Run: headless pygame with SDL's dummy video driver; simulated clock (each Clock.tick advances the game by its frame time, no real sleeping); random seed 0; keys injected as events and as key.get_pressed() state; mouse plan: one left click at the window centre at the start of phase 2, then a move to the lower-right quarter at the start of phase 3; restart key SPACE tapped at the start of phases 3 and 4.
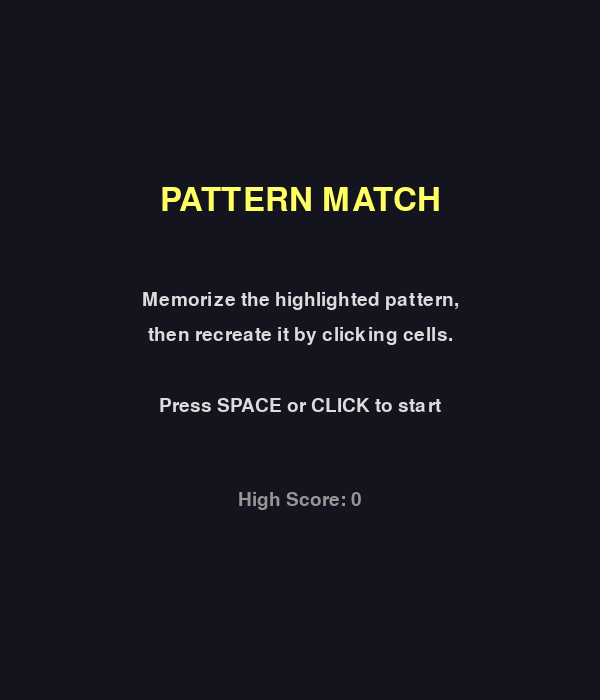
Frame 1 of 4 · flips 1–60 · no input
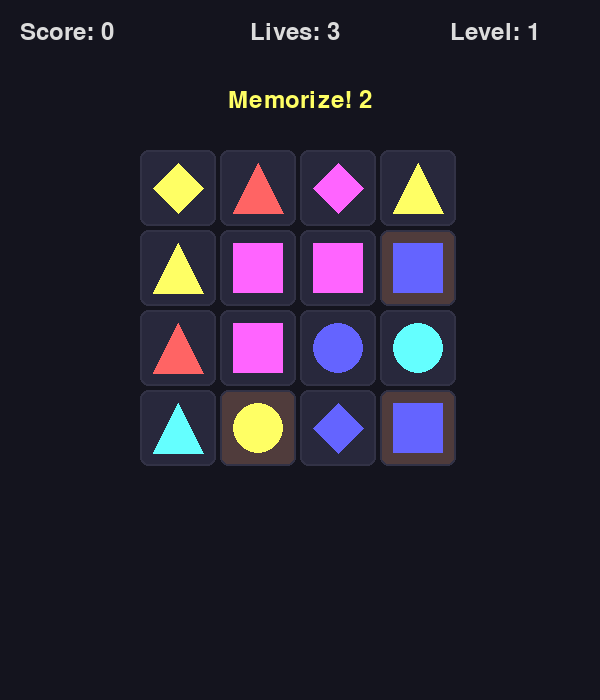
Frame 2 of 4 · flips 61–180 · clicked the window centre · tapped SPACE, RETURN · held RIGHT (→), D
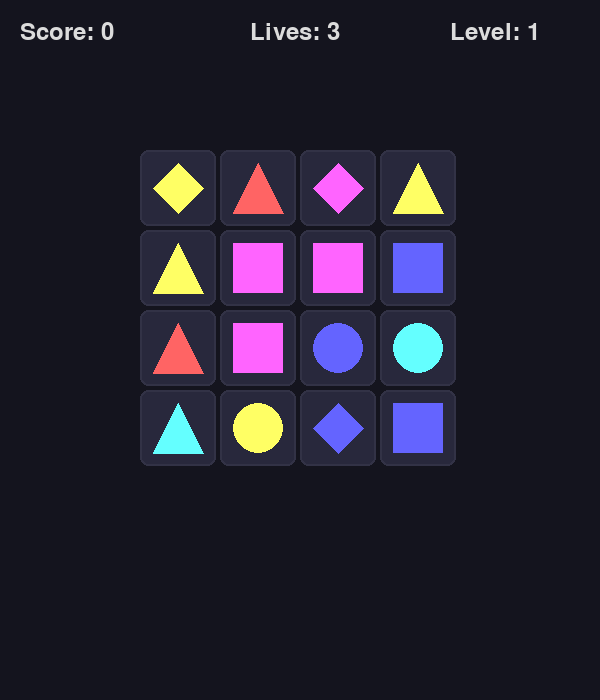
Frame 3 of 4 · flips 181–300 · moved the mouse to the lower-right quarter · tapped SPACE · held DOWN (↓), S
Frame 4 of 4 · flips 301–420 · tapped SPACE · held LEFT (←), A, UP (↑), W · screen unchanged from frame 3, image omitted

The pygame program that drew these frames:

import pygame
import random
import sys
from dataclasses import dataclass
from typing import List, Tuple, Optional

# Screen dimensions
SCREEN_WIDTH = 600
SCREEN_HEIGHT = 700
GRID_SIZE = 4
CELL_SIZE = 80
GRID_OFFSET_X = (SCREEN_WIDTH - GRID_SIZE * CELL_SIZE) // 2
GRID_OFFSET_Y = 150

# Colors
COLOR_BG = (20, 20, 30)
COLOR_GRID = (50, 50, 70)
COLOR_CELL_EMPTY = (40, 40, 60)
COLOR_TEXT = (220, 220, 220)
COLOR_HIGHLIGHT = (255, 255, 100)

# Symbol colors
SYMBOL_COLORS = [
    (255, 100, 100),  # Red
    (100, 255, 100),  # Green
    (100, 100, 255),  # Blue
    (255, 255, 100),  # Yellow
    (255, 100, 255),  # Magenta
    (100, 255, 255),  # Cyan
]

# Symbol shapes
SHAPE_CIRCLE = 0
SHAPE_SQUARE = 1
SHAPE_TRIANGLE = 2
SHAPE_DIAMOND = 3


@dataclass
class Cell:
    color_idx: int
    shape: int
    revealed: bool = False


class PatternMatchGame:
    def __init__(self):
        pygame.init()
        self.screen = pygame.display.set_mode((SCREEN_WIDTH, SCREEN_HEIGHT))
        pygame.display.set_caption("Pattern Match")
        self.clock = pygame.time.Clock()
        self.font_large = pygame.font.Font(None, 48)
        self.font_medium = pygame.font.Font(None, 36)
        self.font_small = pygame.font.Font(None, 28)

        self.grid: List[List[Optional[Cell]]] = []
        self.target_pattern: List[Tuple[int, int]] = []
        self.selected_cells: List[Tuple[int, int]] = []
        self.score = 0
        self.level = 1
        self.lives = 3
        self.game_state = "menu"  # menu, showing_pattern, playing, game_over
        self.pattern_timer = 0
        self.show_duration = 180  # Frames to show pattern
        self.message = ""
        self.message_timer = 0

        self.target_cells_for_pattern = set()

    def generate_pattern(self) -> List[Tuple[int, int]]:
        """Generate a random pattern based on current level."""
        pattern_size = min(2 + self.level, 8)
        available = [(r, c) for r in range(GRID_SIZE) for c in range(GRID_SIZE)]
        return random.sample(available, pattern_size)

    def generate_grid(self):
        """Generate the grid with colored symbols."""
        self.grid = []
        for r in range(GRID_SIZE):
            row = []
            for c in range(GRID_SIZE):
                color_idx = random.randint(0, len(SYMBOL_COLORS) - 1)
                shape = random.choice([SHAPE_CIRCLE, SHAPE_SQUARE, SHAPE_TRIANGLE, SHAPE_DIAMOND])
                row.append(Cell(color_idx, shape, False))
            self.grid.append(row)

    def start_level(self):
        """Initialize a new level."""
        self.generate_grid()
        self.target_pattern = self.generate_pattern()
        self.target_cells_for_pattern = set(self.target_pattern)
        self.selected_cells = []
        self.pattern_timer = self.show_duration
        self.game_state = "showing_pattern"

    def get_cell_rect(self, row: int, col: int) -> pygame.Rect:
        """Get the rectangle for a grid cell."""
        x = GRID_OFFSET_X + col * CELL_SIZE
        y = GRID_OFFSET_Y + row * CELL_SIZE
        return pygame.Rect(x, y, CELL_SIZE - 4, CELL_SIZE - 4)

    def draw_symbol(self, surface, shape, color_idx, center_x, center_y, size=25):
        """Draw a symbol at the given position."""
        color = SYMBOL_COLORS[color_idx]
        if shape == SHAPE_CIRCLE:
            pygame.draw.circle(surface, color, (center_x, center_y), size)
        elif shape == SHAPE_SQUARE:
            rect = pygame.Rect(center_x - size, center_y - size, size * 2, size * 2)
            pygame.draw.rect(surface, color, rect)
        elif shape == SHAPE_TRIANGLE:
            points = [
                (center_x, center_y - size),
                (center_x - size, center_y + size),
                (center_x + size, center_y + size)
            ]
            pygame.draw.polygon(surface, color, points)
        elif shape == SHAPE_DIAMOND:
            points = [
                (center_x, center_y - size),
                (center_x + size, center_y),
                (center_x, center_y + size),
                (center_x - size, center_y)
            ]
            pygame.draw.polygon(surface, color, points)

    def draw_grid(self):
        """Draw the game grid."""
        for r in range(GRID_SIZE):
            for c in range(GRID_SIZE):
                rect = self.get_cell_rect(r, c)
                cell = self.grid[r][c]

                # Draw cell background
                bg_color = COLOR_CELL_EMPTY
                if (r, c) in self.selected_cells:
                    bg_color = (70, 70, 100)
                elif (r, c) in self.target_cells_for_pattern and self.game_state == "showing_pattern":
                    bg_color = (80, 60, 60)

                pygame.draw.rect(self.screen, bg_color, rect, border_radius=8)
                pygame.draw.rect(self.screen, COLOR_GRID, rect, 2, border_radius=8)

                # Draw symbol
                self.draw_symbol(self.screen, cell.shape, cell.color_idx,
                               rect.centerx, rect.centery)

    def draw_ui(self):
        """Draw the user interface."""
        # Score
        score_text = self.font_medium.render(f"Score: {self.score}", True, COLOR_TEXT)
        self.screen.blit(score_text, (20, 20))

        # Level
        level_text = self.font_medium.render(f"Level: {self.level}", True, COLOR_TEXT)
        self.screen.blit(level_text, (SCREEN_WIDTH - 150, 20))

        # Lives
        lives_text = self.font_medium.render(f"Lives: {self.lives}", True, COLOR_TEXT)
        self.screen.blit(lives_text, (SCREEN_WIDTH // 2 - 50, 20))

        # Message
        if self.message_timer > 0:
            msg_color = COLOR_HIGHLIGHT if "Correct" in self.message else (255, 100, 100)
            msg_text = self.font_medium.render(self.message, True, msg_color)
            rect = msg_text.get_rect(center=(SCREEN_WIDTH // 2, 100))
            self.screen.blit(msg_text, rect)

    def draw_menu(self):
        """Draw the main menu."""
        self.screen.fill(COLOR_BG)

        title = self.font_large.render("PATTERN MATCH", True, COLOR_HIGHLIGHT)
        title_rect = title.get_rect(center=(SCREEN_WIDTH // 2, 200))
        self.screen.blit(title, title_rect)

        instructions = [
            "Memorize the highlighted pattern,",
            "then recreate it by clicking cells.",
            "",
            "Press SPACE or CLICK to start"
        ]

        y = 300
        for line in instructions:
            text = self.font_small.render(line, True, COLOR_TEXT)
            text_rect = text.get_rect(center=(SCREEN_WIDTH // 2, y))
            self.screen.blit(text, text_rect)
            y += 35

        high_score = self.font_small.render(f"High Score: {self.score}", True, (150, 150, 150))
        high_score_rect = high_score.get_rect(center=(SCREEN_WIDTH // 2, 500))
        self.screen.blit(high_score, high_score_rect)

    def draw_game_over(self):
        """Draw the game over screen."""
        overlay = pygame.Surface((SCREEN_WIDTH, SCREEN_HEIGHT), pygame.SRCALPHA)
        overlay.fill((0, 0, 0, 180))
        self.screen.blit(overlay, (0, 0))

        game_over_text = self.font_large.render("GAME OVER", True, (255, 100, 100))
        game_over_rect = game_over_text.get_rect(center=(SCREEN_WIDTH // 2, 250))
        self.screen.blit(game_over_text, game_over_rect)

        final_score = self.font_medium.render(f"Final Score: {self.score}", True, COLOR_TEXT)
        score_rect = final_score.get_rect(center=(SCREEN_WIDTH // 2, 320))
        self.screen.blit(final_score, score_rect)

        level_reached = self.font_medium.render(f"Level Reached: {self.level}", True, COLOR_TEXT)
        level_rect = level_reached.get_rect(center=(SCREEN_WIDTH // 2, 370))
        self.screen.blit(level_reached, level_rect)

        restart_text = self.font_small.render("Press SPACE or CLICK to restart", True, COLOR_HIGHLIGHT)
        restart_rect = restart_text.get_rect(center=(SCREEN_WIDTH // 2, 450))
        self.screen.blit(restart_text, restart_rect)

    def handle_click(self, pos):
        """Handle mouse click."""
        if self.game_state != "playing":
            return

        for r in range(GRID_SIZE):
            for c in range(GRID_SIZE):
                rect = self.get_cell_rect(r, c)
                if rect.collidepoint(pos):
                    if (r, c) in self.selected_cells:
                        self.selected_cells.remove((r, c))
                    else:
                        self.selected_cells.append((r, c))
                    self.check_pattern()
                    break

    def check_pattern(self):
        """Check if the selected pattern matches the target."""
        selected_set = set(self.selected_cells)

        if len(selected_set) == len(self.target_pattern):
            if selected_set == self.target_cells_for_pattern:
                # Correct!
                self.score += self.level * 100
                self.level += 1
                self.message = "Correct! +{} points".format(self.level * 100)
                self.message_timer = 60
                self.start_level()
            else:
                # Wrong!
                self.lives -= 1
                self.message = "Wrong pattern!"
                self.message_timer = 60
                self.selected_cells = []

                if self.lives <= 0:
                    self.game_state = "game_over"

    def update(self):
        """Update game state."""
        if self.message_timer > 0:
            self.message_timer -= 1

        if self.game_state == "showing_pattern":
            self.pattern_timer -= 1
            if self.pattern_timer <= 0:
                self.game_state = "playing"

    def run(self):
        """Main game loop."""
        running = True

        while running:
            for event in pygame.event.get():
                if event.type == pygame.QUIT:
                    running = False

                elif event.type == pygame.MOUSEBUTTONDOWN:
                    if event.button == 1:
                        if self.game_state == "menu":
                            self.score = 0
                            self.level = 1
                            self.lives = 3
                            self.start_level()
                        elif self.game_state == "game_over":
                            self.game_state = "menu"
                        elif self.game_state == "playing":
                            self.handle_click(event.pos)

                elif event.type == pygame.KEYDOWN:
                    if event.key == pygame.K_ESCAPE:
                        running = False
                    elif event.key == pygame.K_SPACE:
                        if self.game_state == "menu":
                            self.score = 0
                            self.level = 1
                            self.lives = 3
                            self.start_level()
                        elif self.game_state == "game_over":
                            self.game_state = "menu"

            self.update()

            # Draw
            if self.game_state == "menu":
                self.draw_menu()
            elif self.game_state == "showing_pattern" or self.game_state == "playing":
                self.screen.fill(COLOR_BG)
                self.draw_grid()
                self.draw_ui()

                if self.game_state == "showing_pattern":
                    timer_text = self.font_medium.render(
                        f"Memorize! {self.pattern_timer // 60 + 1}",
                        True, COLOR_HIGHLIGHT
                    )
                    timer_rect = timer_text.get_rect(center=(SCREEN_WIDTH // 2, 100))
                    self.screen.blit(timer_text, timer_rect)
            elif self.game_state == "game_over":
                self.screen.fill(COLOR_BG)
                self.draw_grid()
                self.draw_game_over()

            pygame.display.flip()
            self.clock.tick(60)

        pygame.quit()
        sys.exit()


def main():
    game = PatternMatchGame()
    game.run()


if __name__ == "__main__":
    main()
